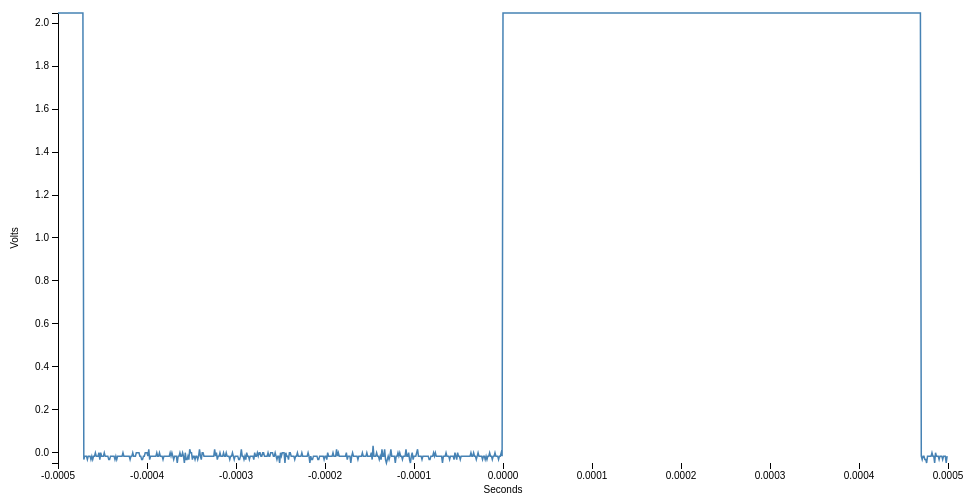
D3 v3 page, settled after 360 driven frames (6 s of simulated time); the page loaded 1 data file(s).



var margin = {top: 20, right: 20, bottom: 30, left: 50},
    width = 960 - margin.left - margin.right,
    height = 500 - margin.top - margin.bottom;

console.log("width = " + width);

var x;
var y;

d3.csv("oneLineSampleGradientOne.csv", check_input, function(error, data) {
  if (error) throw error;

  var xmin = d3.min(data, function(d) { return d.seconds; })
  var xmax = d3.max(data, function(d) { return d.seconds; });
  xmin = -0.0005;
  xmax = 0.0005;
  var ymin = d3.min(data, function(d) { return d.voltage; });
  var ymax = d3.max(data, function(d) { return d.voltage; });
  console.log("d3.csv: xmin = " + xmin);
  console.log("d3.csv: xmax = " + xmax);
  console.log("d3.csv: ymin = " + ymin);
  console.log("d3.csv: ymax = " + ymax);
  if (ymin > 0.0) { ymin = 0.0; }

  x = d3.scale.linear().domain([xmin,xmax]).range([0,width]);

  y = d3.scale.linear().domain([ymin,ymax]).range([height,0]);
  //logdata(data);
  drawit(data);
});

function logdata(data) {
  var arrayLength = data.length;
  for (var i = 0; i < arrayLength; i++) {
    console.log("data[" + i + "].seconds = " + data[i].seconds);
    console.log("data[" + i + "].voltage = " + data[i].voltage);
  }
}

function drawit(data) {
  var xAxis = d3.svg.axis()
    .scale(x)
    .orient("bottom");

  var yAxis = d3.svg.axis()
    .scale(y)
    .orient("left");

  var line = d3.svg.line()
    .x(function(d) { return x(d.seconds); })
    .y(function(d) { return y(d.voltage); });

  var svg = d3.select("body").append("svg")
    .attr("width", width + margin.left + margin.right)
    .attr("height", height + margin.top + margin.bottom)
    .append("g")
    .attr("transform", "translate(" + margin.left + "," + margin.top + ")");

  console.log("drawit: append x axis: height = " + height);
  svg.append("g")
      .attr("class", "x axis")
      .attr("transform", "translate(0," + height + ")")
      .call(xAxis);

  console.log("drawit: append y axis");

  svg.append("text")
       .attr("transform", "translate(" + (width / 2) + " ," + (height + margin.bottom) + ")")
       .style("text-anchor", "middle")
       .text("Seconds");

  svg.append("g")
      .attr("class", "y axis")
      .call(yAxis)

  svg.append("text")
        .attr("transform", "rotate(-90)")
        .attr("y", 0 - margin.left)
        .attr("x",0 - (height / 2))
        .attr("dy", "1em")
        .style("text-anchor", "middle")
        .text("Volts");

 /*
    .append("text")
      .attr("transform", "rotate(-90)")
      .attr("y", 6)
      .attr("dy", ".71em")
      .style("text-anchor", "end")
      .style("text-anchor", "middle")
      .text("Volts");
*/

  svg.append("path")
      .datum(data)
      .attr("class", "line")
      .attr("d", line);
}

// convert to number (and maybe do some debugging)
function check_input(d) {
  d.seconds = +d.seconds;
  d.voltage = +d.voltage;
  //console.log("check_input.csv: d.seconds = " + d.seconds);
  //console.log("check_input.csv: d.voltage = " + d.voltage);
  return d;
}



### data: oneLineSampleGradientOne.csv
seconds, voltage
-0.0005, 2.048
-0.000499, 2.048
-0.000498, 2.048
-0.000497, 2.048
-0.000496, 2.048
-0.000495, 2.048
-0.000494, 2.048
-0.000493, 2.048
-0.000492, 2.048
-0.000491, 2.048
-0.00049, 2.048
-0.000489, 2.048
-0.000488, 2.048
-0.000487, 2.048
-0.000486, 2.048
-0.000485, 2.048
-0.000484, 2.048
-0.000483, 2.048
-0.000482, 2.048
-0.000481, 2.048
-0.00048, 2.048
-0.000479, 2.048
-0.000478, 2.048
-0.000477, 2.048
-0.000476, 2.048
-0.000475, 2.048
-0.000474, 2.048
-0.000473, 2.048
-0.000472, 2.048
-0.000471, -0.032
-0.00047, -0.016
-0.000469, -0.016
-0.000468, -0.016
-0.000467, -0.032
-0.000466, -0.016
-0.000465, -0.016
-0.000464, -0.016
-0.000463, -0.032
-0.000462, -0.016
-0.000461, -0.032
-0.00046, -0.016
-0.000459, -0.016
-0.000458, 0.0
-0.000457, -0.016
-0.000456, -0.016
-0.000455, -0.016
-0.000454, 0.0
-0.000453, -0.032
-0.000452, 0.0
-0.000451, -0.016
-0.00045, -0.016
-0.000449, -0.016
-0.000448, 0.0
-0.000447, -0.016
-0.000446, -0.016
-0.000445, -0.016
-0.000444, -0.016
-0.000443, -0.032
-0.000442, -0.032
-0.000441, -0.016
... 940 more rows